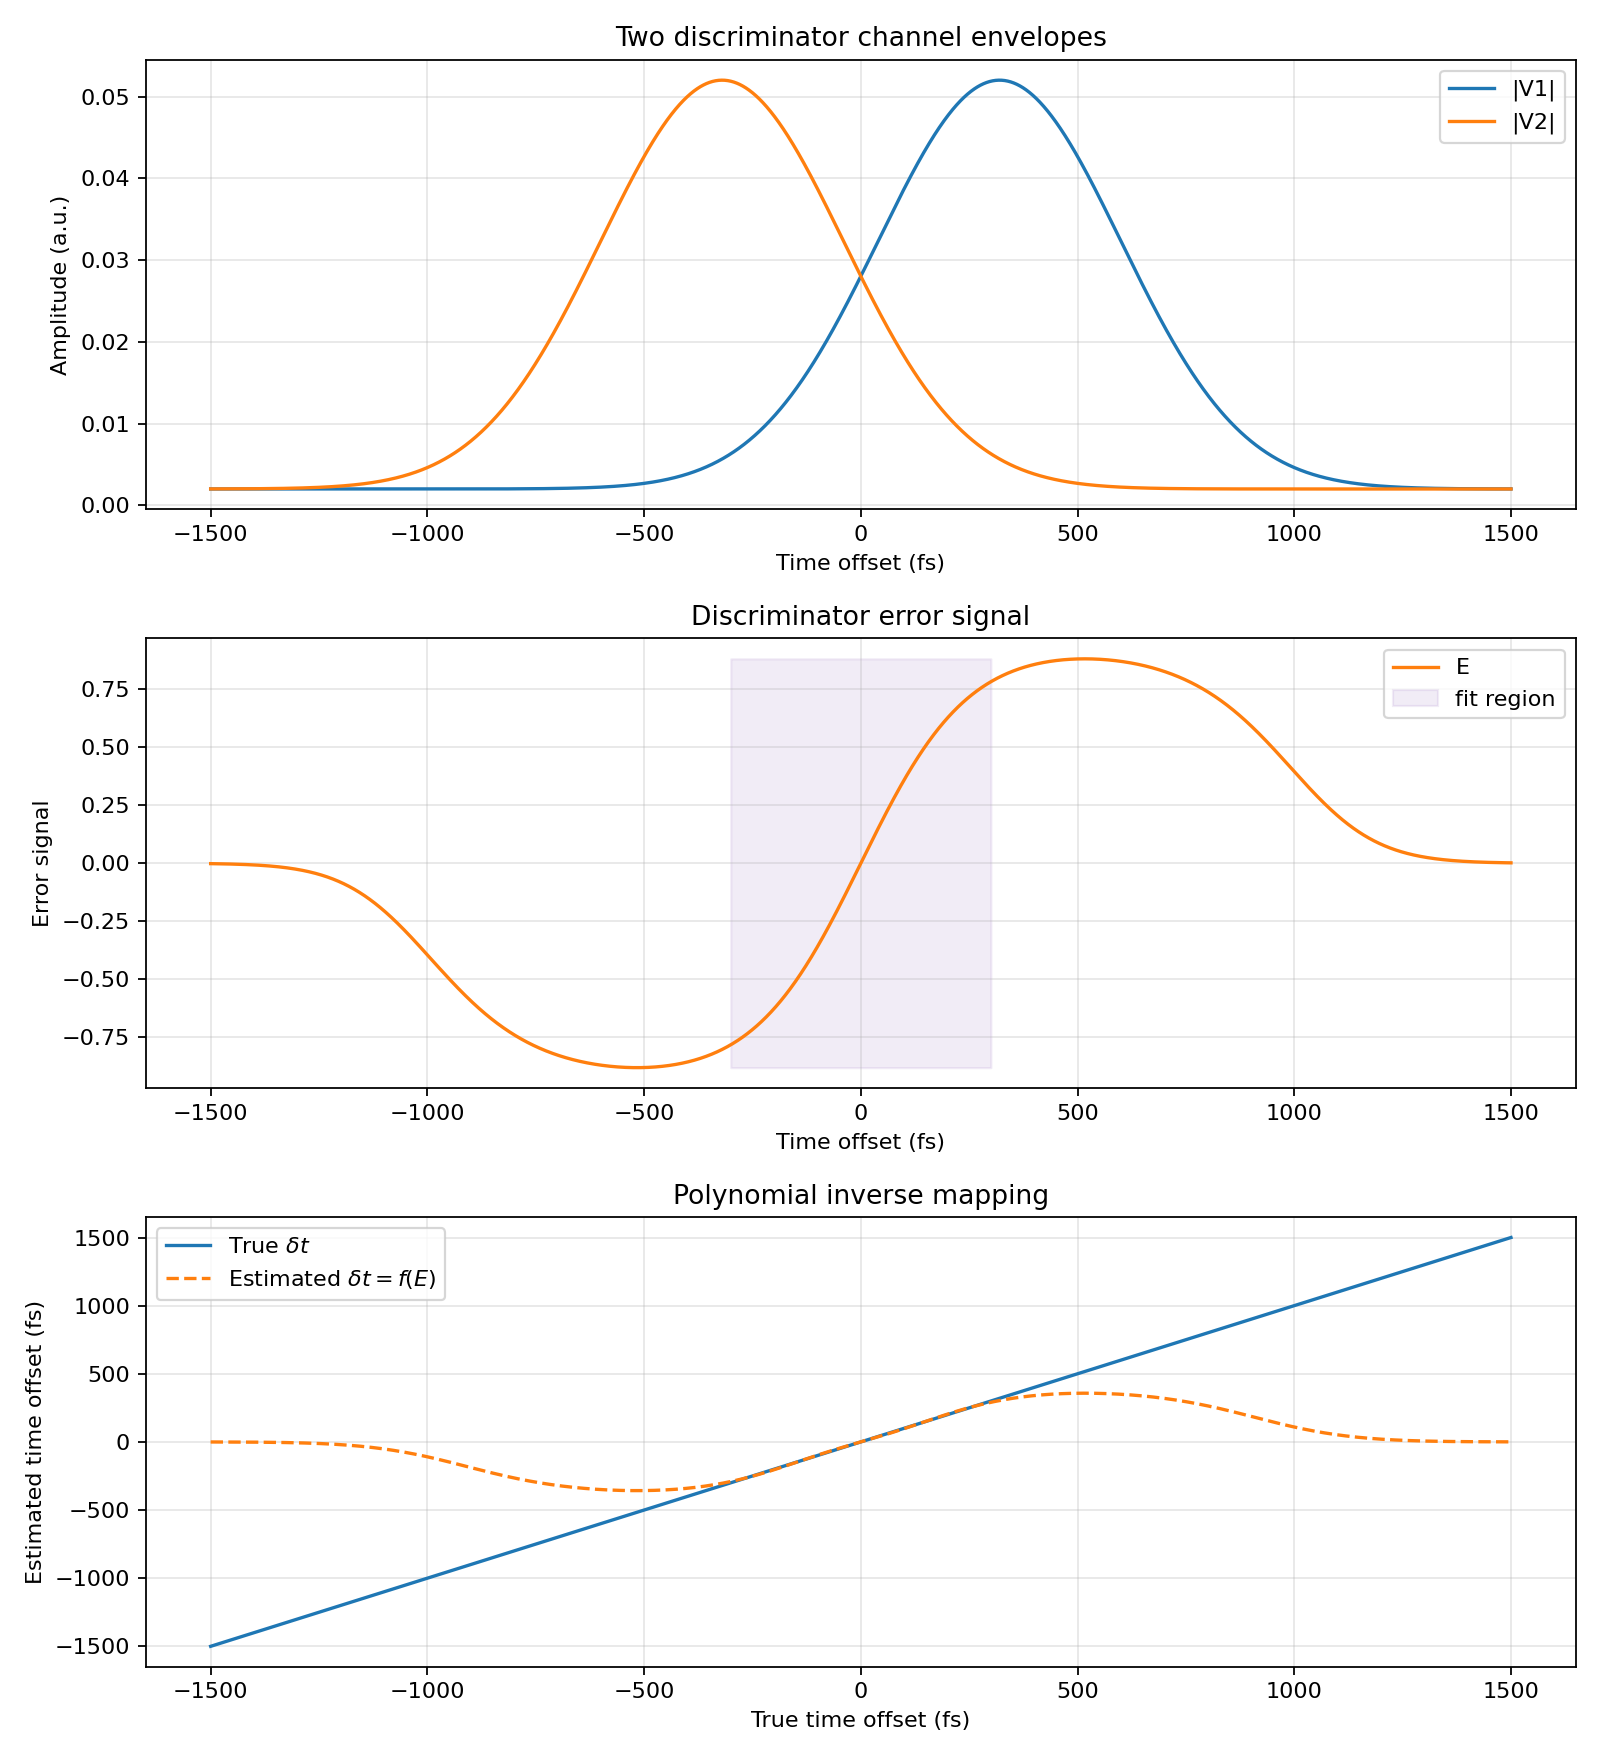

Data behind this chart, as committed beside it:
time_offset_fs, v1, v2, error_signal_E, estimated_time_offset_fs
-1500, 0.002, 0.002007, -0.001736, -0.423
-1499, 0.002, 0.002007, -0.001762, -0.4294
-1498, 0.002, 0.002007, -0.001789, -0.4359
-1497, 0.002, 0.002007, -0.001816, -0.4425
-1496, 0.002, 0.002007, -0.001843, -0.4491
-1495, 0.002, 0.002007, -0.001871, -0.4559
-1494, 0.002, 0.002008, -0.001899, -0.4628
-1493, 0.002, 0.002008, -0.001928, -0.4697
-1492, 0.002, 0.002008, -0.001957, -0.4768
-1491, 0.002, 0.002008, -0.001986, -0.484
-1490, 0.002, 0.002008, -0.002016, -0.4912
-1489, 0.002, 0.002008, -0.002046, -0.4986
-1488, 0.002, 0.002008, -0.002077, -0.5061
-1487, 0.002, 0.002008, -0.002108, -0.5136
-1486, 0.002, 0.002009, -0.00214, -0.5213
-1485, 0.002, 0.002009, -0.002172, -0.5291
-1484, 0.002, 0.002009, -0.002204, -0.537
-1483, 0.002, 0.002009, -0.002237, -0.545
-1482, 0.002, 0.002009, -0.00227, -0.5532
-1481, 0.002, 0.002009, -0.002304, -0.5614
-1480, 0.002, 0.002009, -0.002338, -0.5697
-1479, 0.002, 0.00201, -0.002373, -0.5782
-1478, 0.002, 0.00201, -0.002408, -0.5868
-1477, 0.002, 0.00201, -0.002444, -0.5955
-1476, 0.002, 0.00201, -0.00248, -0.6043
-1475, 0.002, 0.00201, -0.002517, -0.6133
-1474, 0.002, 0.00201, -0.002554, -0.6224
-1473, 0.002, 0.00201, -0.002592, -0.6316
-1472, 0.002, 0.002011, -0.00263, -0.6409
-1471, 0.002, 0.002011, -0.002669, -0.6503
-1470, 0.002, 0.002011, -0.002709, -0.6599
-1469, 0.002, 0.002011, -0.002749, -0.6696
-1468, 0.002, 0.002011, -0.002789, -0.6795
-1467, 0.002, 0.002011, -0.00283, -0.6895
-1466, 0.002, 0.002012, -0.002872, -0.6996
-1465, 0.002, 0.002012, -0.002914, -0.7099
-1464, 0.002, 0.002012, -0.002956, -0.7203
-1463, 0.002, 0.002012, -0.003, -0.7308
-1462, 0.002, 0.002012, -0.003044, -0.7415
-1461, 0.002, 0.002012, -0.003088, -0.7524
-1460, 0.002, 0.002013, -0.003133, -0.7634
-1459, 0.002, 0.002013, -0.003179, -0.7745
-1458, 0.002, 0.002013, -0.003225, -0.7858
-1457, 0.002, 0.002013, -0.003272, -0.7973
-1456, 0.002, 0.002013, -0.00332, -0.8089
-1455, 0.002, 0.002014, -0.003368, -0.8206
-1454, 0.002, 0.002014, -0.003417, -0.8325
-1453, 0.002, 0.002014, -0.003467, -0.8446
-1452, 0.002, 0.002014, -0.003517, -0.8569
-1451, 0.002, 0.002014, -0.003568, -0.8693
-1450, 0.002, 0.002015, -0.00362, -0.8819
-1449, 0.002, 0.002015, -0.003672, -0.8946
-1448, 0.002, 0.002015, -0.003725, -0.9075
-1447, 0.002, 0.002015, -0.003779, -0.9206
-1446, 0.002, 0.002015, -0.003833, -0.9339
-1445, 0.002, 0.002016, -0.003888, -0.9474
-1444, 0.002, 0.002016, -0.003944, -0.961
-1443, 0.002, 0.002016, -0.004001, -0.9748
-1442, 0.002, 0.002016, -0.004058, -0.9888
-1441, 0.002, 0.002017, -0.004117, -1.003
... 2,941 more rows
